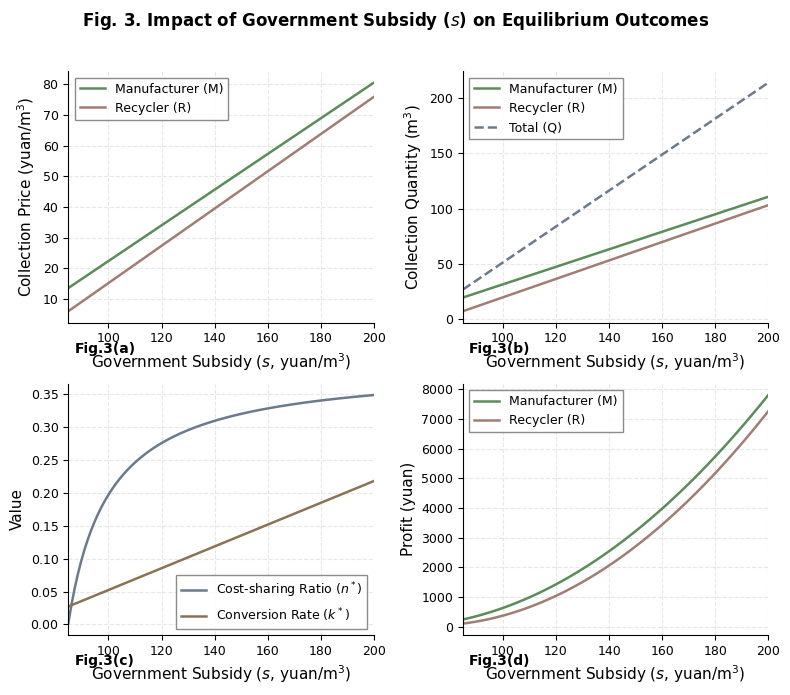

Python code for this plot: (Note: this script raises an exception after producing the figure.)
#!/usr/bin/env python3
"""
Numerical simulation for waste concrete recycling biform game
Exploring the impact of government subsidy (s) on equilibrium outcomes
"""

import numpy as np
import matplotlib.pyplot as plt
from matplotlib import rcParams

# Set up Nature-style font and parameters
plt.rcParams['font.family'] = 'sans-serif'
plt.rcParams['font.sans-serif'] = ['Arial', 'Helvetica', 'DejaVu Sans']
plt.rcParams['font.size'] = 10
plt.rcParams['axes.labelsize'] = 11
plt.rcParams['axes.titlesize'] = 12
plt.rcParams['legend.fontsize'] = 9
plt.rcParams['xtick.labelsize'] = 9
plt.rcParams['ytick.labelsize'] = 9
plt.rcParams['axes.linewidth'] = 0.8
plt.rcParams['lines.linewidth'] = 1.5
plt.rcParams['figure.dpi'] = 300

# Nature-inspired Morandi color palette
COLORS = {
    'M': '#5B8C5A',  # Sage green
    'R': '#A17D74',  # Dusty rose/mauve
}

def calculate_equilibrium(alpha, beta, s, w, m, mu_M, mu_R, c, theta):
    """
    Calculate equilibrium values for given parameters.
    """
    # Common denominator
    D = ((alpha - beta)**3 * (alpha + beta) * theta**4
         - 4 * c * (alpha - beta) * (3*alpha**2 - beta**2) * theta**2
         + 4 * c**2 * (4*alpha**2 - beta**2))

    # p_M* numerator
    N_pM = (4 * c**2 * (2*alpha**2*(s - w - mu_M) + alpha*beta*(s - m - mu_R) - beta**2*(w - m))
             - 2 * c * theta**2 * ((alpha - beta) * (alpha**2*(s - w - mu_M) - (alpha**2 - alpha*beta + beta**2)*(w - m))
                                    - alpha * (alpha**2 - alpha*beta + beta**2) * (mu_M - mu_R)))

    # p_R* numerator
    N_pR = (4 * c**2 * alpha * (2*alpha*(s - m - mu_R) + beta*(s - 3*w + 2*m - mu_M))
             - 2 * c * alpha * theta**2 * ((alpha - beta) * (alpha*(w - m) + beta*(s - 3*w + 2*m - mu_M))
                                            + alpha * (alpha - 2*beta) * (mu_M - mu_R)))

    p_M = N_pM / D
    p_R = N_pR / D

    # q_M* numerator
    N_qM = (2 * c * (alpha * (s - w - mu_M) * (2*c*(2*alpha**2 - beta**2) - theta**2*(2*alpha - beta)*(alpha**2 - beta**2))
                      - (alpha*(s - m - mu_R) - beta*(w - m)) * (2*c*alpha*beta - theta**2*alpha*(alpha**2 - beta**2))))

    # q_R* numerator
    N_qR = (2 * c * ((alpha*(s - m - mu_R) - beta*(w - m)) * (2*c*(2*alpha**2 - beta**2) - theta**2*(alpha - beta)*(alpha**2 - beta**2))
                      - alpha*(s - w - mu_M) * (2*c*alpha*beta - theta**2*(alpha - beta)*(alpha**2 - beta**2))))

    q_M = N_qM / D
    q_R = N_qR / D

    # n* calculation
    q_M_direct = alpha * p_M - beta * p_R  # collection quantity of M
    q_R_direct = alpha * p_R - beta * p_M  # collection quantity of R

    n = (2 * q_R_direct**2 + 2 * q_M_direct * q_R_direct - q_M_direct**2) / (2 * ((alpha - beta)*(p_M + p_R))**2)

    # k* calculation (conversion rate)
    k = theta * (alpha - beta) * (p_M + p_R) / c

    # phi_M* and phi_R* calculations
    phi_M = ((s - p_M - w - mu_M) * q_M_direct
             + theta**2 * q_M_direct * (q_M_direct + 2*q_R_direct) / (4*c))

    phi_R = ((s - p_R - m - mu_R) * q_R_direct
             + (w - m) * q_M_direct
             + theta**2 * (q_R_direct**2 + (q_M_direct + q_R_direct)**2) / (4*c))

    return {
        'p_M': p_M,
        'p_R': p_R,
        'q_M': q_M,
        'q_R': q_R,
        'q_total': q_M + q_R,
        'n': n,
        'k': k,
        'phi_M': phi_M,
        'phi_R': phi_R
    }


def main():
    # Fixed parameter values
    alpha = 1.5
    beta = 0.134
    w = 35
    m = 32
    mu_M = 25
    mu_R = 44
    c = 135000
    theta = 137.5

    # Range of s values (x-axis) - government subsidy (starting from reasonable range)
    s_values = np.linspace(80, 200, 100)

    # Store results
    results = {
        'p_M': [], 'p_R': [],
        'q_M': [], 'q_R': [], 'q_total': [],
        'n': [], 'k': [],
        'phi_M': [], 'phi_R': []
    }

    for s in s_values:
        eq = calculate_equilibrium(alpha, beta, s, w, m, mu_M, mu_R, c, theta)
        results['p_M'].append(eq['p_M'])
        results['p_R'].append(eq['p_R'])
        results['q_M'].append(eq['q_M'])
        results['q_R'].append(eq['q_R'])
        results['q_total'].append(eq['q_total'])
        results['n'].append(eq['n'])
        results['k'].append(eq['k'])
        results['phi_M'].append(eq['phi_M'])
        results['phi_R'].append(eq['phi_R'])

    # Filter values - ensure n* is non-negative for valid interpretation
    valid_mask = np.array(results['n']) >= 0
    s_valid = s_values[valid_mask]
    results['p_M'] = np.array(results['p_M'])[valid_mask]
    results['p_R'] = np.array(results['p_R'])[valid_mask]
    results['q_M'] = np.array(results['q_M'])[valid_mask]
    results['q_R'] = np.array(results['q_R'])[valid_mask]
    results['q_total'] = np.array(results['q_total'])[valid_mask]
    results['n'] = np.array(results['n'])[valid_mask]
    results['k'] = np.array(results['k'])[valid_mask]
    results['phi_M'] = np.array(results['phi_M'])[valid_mask]
    results['phi_R'] = np.array(results['phi_R'])[valid_mask]

    # Create figure with 2x2 subplots
    fig, axes = plt.subplots(2, 2, figsize=(8, 7))
    fig.suptitle('Fig. 3. Impact of Government Subsidy ($s$) on Equilibrium Outcomes',
                 fontsize=12, fontweight='bold', y=0.98)

    # Plot 1: Collection Prices
    ax1 = axes[0, 0]
    ax1.plot(s_valid, results['p_M'], color=COLORS['M'], label='Manufacturer (M)', linewidth=1.8)
    ax1.plot(s_valid, results['p_R'], color=COLORS['R'], label='Recycler (R)', linewidth=1.8)
    ax1.set_xlabel('Government Subsidy ($s$, yuan/m$^3$)')
    ax1.set_ylabel('Collection Price (yuan/m$^3$)')
    ax1.legend(loc='best', frameon=True, fancybox=False, edgecolor='gray', framealpha=0.9)
    ax1.grid(True, alpha=0.3, linestyle='--')
    ax1.spines['top'].set_visible(False)
    ax1.spines['right'].set_visible(False)
    ax1.set_xlim([s_valid[0], s_valid[-1]])
    ax1.text(0.02, -0.12, 'Fig.3(a)', transform=ax1.transAxes, fontsize=10, fontweight='bold')

    # Plot 2: Collection Quantities
    ax2 = axes[0, 1]
    ax2.plot(s_valid, results['q_M'], color=COLORS['M'], label='Manufacturer (M)', linewidth=1.8)
    ax2.plot(s_valid, results['q_R'], color=COLORS['R'], label='Recycler (R)', linewidth=1.8)
    ax2.plot(s_valid, results['q_total'], color='#6B7B8C', label='Total (Q)', linewidth=1.8, linestyle='--')
    ax2.set_xlabel('Government Subsidy ($s$, yuan/m$^3$)')
    ax2.set_ylabel('Collection Quantity (m$^3$)')
    ax2.legend(loc='best', frameon=True, fancybox=False, edgecolor='gray', framealpha=0.9)
    ax2.grid(True, alpha=0.3, linestyle='--')
    ax2.spines['top'].set_visible(False)
    ax2.spines['right'].set_visible(False)
    ax2.set_xlim([s_valid[0], s_valid[-1]])
    ax2.text(0.02, -0.12, 'Fig.3(b)', transform=ax2.transAxes, fontsize=10, fontweight='bold')

    # Plot 3: Cost-sharing Ratio (n*) and Conversion Rate (k*)
    ax3 = axes[1, 0]
    ax3.plot(s_valid, results['n'], color='#6B7B8C', label='Cost-sharing Ratio ($n^*$)', linewidth=1.8)
    ax3.plot(s_valid, results['k'], color='#8B7355', label='Conversion Rate ($k^*$)', linewidth=1.8)
    ax3.set_xlabel('Government Subsidy ($s$, yuan/m$^3$)')
    ax3.set_ylabel('Value')
    ax3.legend(loc='best', frameon=True, fancybox=False, edgecolor='gray', framealpha=0.9)
    ax3.grid(True, alpha=0.3, linestyle='--')
    ax3.spines['top'].set_visible(False)
    ax3.spines['right'].set_visible(False)
    ax3.set_xlim([s_valid[0], s_valid[-1]])
    ax3.text(0.02, -0.12, 'Fig.3(c)', transform=ax3.transAxes, fontsize=10, fontweight='bold')

    # Plot 4: Profits
    ax4 = axes[1, 1]
    ax4.plot(s_valid, results['phi_M'], color=COLORS['M'], label='Manufacturer (M)', linewidth=1.8)
    ax4.plot(s_valid, results['phi_R'], color=COLORS['R'], label='Recycler (R)', linewidth=1.8)
    ax4.set_xlabel('Government Subsidy ($s$, yuan/m$^3$)')
    ax4.set_ylabel('Profit (yuan)')
    ax4.legend(loc='best', frameon=True, fancybox=False, edgecolor='gray', framealpha=0.9)
    ax4.grid(True, alpha=0.3, linestyle='--')
    ax4.spines['top'].set_visible(False)
    ax4.spines['right'].set_visible(False)
    ax4.set_xlim([s_valid[0], s_valid[-1]])
    ax4.text(0.02, -0.12, 'Fig.3(d)', transform=ax4.transAxes, fontsize=10, fontweight='bold')

    plt.tight_layout(rect=[0, 0, 1, 0.96])

    # Save figure
    fig.savefig('simulation/s_impact.png', dpi=300, bbox_inches='tight', facecolor='white')
    fig.savefig('simulation/s_impact.pdf', bbox_inches='tight', facecolor='white')
    print("Figures saved: s_impact.png, s_impact.pdf")

    # Print summary statistics
    print("\n=== Summary Statistics ===")
    print(f"Subsidy range: {s_valid[0]:.2f} to {s_valid[-1]:.2f}")
    print(f"\nAt s = {s_valid[0]:.2f}:")
    print(f"  p_M* = {results['p_M'][0]:.2f}, p_R* = {results['p_R'][0]:.2f}")
    print(f"  q_M* = {results['q_M'][0]:.2f}, q_R* = {results['q_R'][0]:.2f}, q_total* = {results['q_total'][0]:.2f}")
    print(f"  n* = {results['n'][0]:.4f}, k* = {results['k'][0]:.4f}")
    print(f"  φ_M* = {results['phi_M'][0]:.2f}, φ_R* = {results['phi_R'][0]:.2f}")

    print(f"\nAt s = {s_valid[-1]:.2f}:")
    print(f"  p_M* = {results['p_M'][-1]:.2f}, p_R* = {results['p_R'][-1]:.2f}")
    print(f"  q_M* = {results['q_M'][-1]:.2f}, q_R* = {results['q_R'][-1]:.2f}, q_total* = {results['q_total'][-1]:.2f}")
    print(f"  n* = {results['n'][-1]:.4f}, k* = {results['k'][-1]:.4f}")
    print(f"  φ_M* = {results['phi_M'][-1]:.2f}, φ_R* = {results['phi_R'][-1]:.2f}")

    plt.show()


if __name__ == "__main__":
    main()
